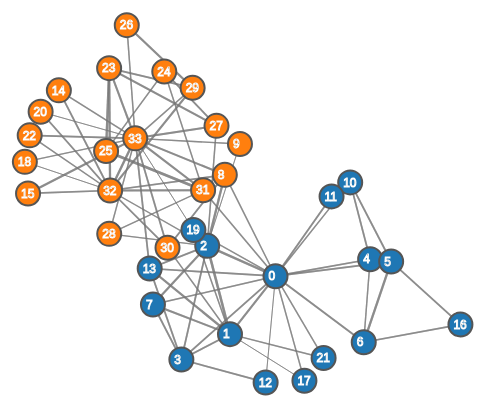
D3 v3 page, settled after 360 driven frames (6 s of simulated time); the page loaded 1 data file(s).


	var width = 960,
		height = 700;

	var color = d3.scale.category10();

	var svg = d3.select("body").append("svg")
		.attr("width", width)
		.attr("height", height);

	var force = d3.layout.force()
		.charge(-400)
		.gravity(0.1)
		.linkDistance(90)
		.size([width, height]);

	d3.json("out.json", function(error, graph) {
		var link = svg.selectAll(".link")
			.data(graph.links)
		  	.enter().append("line")
			.attr("class", "link")
			.style("stroke-width", function(d) { return Math.sqrt(d.value); });

		var node = svg.selectAll(".node")
			.data(graph.nodes)
		  	.enter().append("g")
			.attr("class", "node")
			.call(force.drag);
		
		node.append("circle")
			.attr("r", 12)
			.style("fill", function(d) { return color(d.club); });
		
		node.append("text")
			.attr("dx", -7)
			.attr("dy", ".35em")
			.text(function(d) { return d.id; });

		function update() {
			node.data(graph.nodes)
				.exit().remove();
			link.data(graph.links)
				.exit().remove();
			force.nodes(graph.nodes)
				.links(graph.links)
				.on("tick", tick)
				.start();
		};

		function tick() {
			link.attr("x1", function(d) { return d.source.x; })
			    .attr("y1", function(d) { return d.source.y; })
			    .attr("x2", function(d) { return d.target.x; })
			    .attr("y2", function(d) { return d.target.y; });

			node.attr("transform", function(d) { 
				return "translate(" + d.x + "," + d.y + ")"; 
			});
		};

		var done = false;
		svg.on("click", function(d) {
			if(!done) {
				done = true;
				graph.links = graph.links.filter(function(d) {
					return graph.nodes[d.source.id].club == graph.nodes[d.target.id].club;
				});
				update();
			}
		});
		update();
	});


### data: out.json
{
 "nodes": [
  {
   "club": 1.0,
   "id": 0,
   "name": "Mr Hi"
  },
  {
   "club": 1.0,
   "id": 1,
   "name": "Actor 2"
  },
  {
   "club": 1.0,
   "id": 2,
   "name": "Actor 3"
  },
  {
   "club": 1.0,
   "id": 3,
   "name": "Actor 4"
  },
  {
   "club": 1.0,
   "id": 4,
   "name": "Actor 5"
  },
  {
   "club": 1.0,
   "id": 5,
   "name": "Actor 6"
  },
  {
   "club": 1.0,
   "id": 6,
   "name": "Actor 7"
  },
  {
   "club": 1.0,
   "id": 7,
   "name": "Actor 8"
  },
  "... 26 more items"
 ],
 "links": [
  {
   "source": 0,
   "target": 1,
   "value": 4
  },
  {
   "source": 0,
   "target": 2,
   "value": 5
  },
  {
   "source": 0,
   "target": 3,
   "value": 3
  },
  {
   "source": 0,
   "target": 4,
   "value": 3
  },
  {
   "source": 0,
   "target": 5,
   "value": 3
  },
  {
   "source": 0,
   "target": 6,
   "value": 3
  },
  {
   "source": 0,
   "target": 7,
   "value": 2
  },
  {
   "source": 0,
   "target": 8,
   "value": 2
  },
  "... 148 more items"
 ]
}